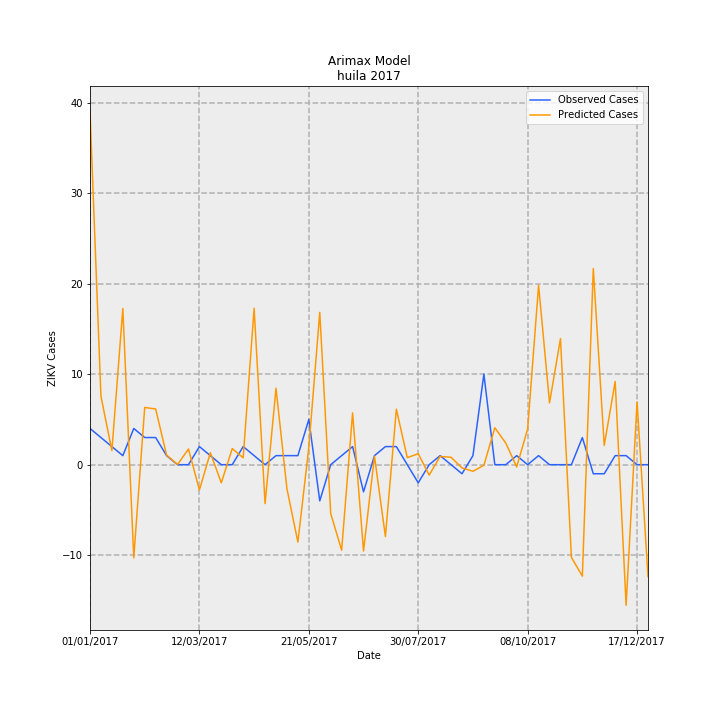

The data file committed next to this chart (first rows):
Date, predictions_incidence, observed_incidence, Predicted Cases, Observed Cases, error
01/01/2017, 3.383, 0.3464, 39.06, 4.0, -35.06
08/01/2017, 0.6547, 0.2598, 7.56, 3, -4.56
15/01/2017, 0.1347, 0.1732, 1.556, 2.0, 0.4439
22/01/2017, 1.494, 0.08659, 17.25, 1.0, -16.25
29/01/2017, -0.8917, 0.3464, -10.3, 4.0, 14.3
05/02/2017, 0.5476, 0.2598, 6.323, 3, -3.323
12/02/2017, 0.5331, 0.2598, 6.156, 3, -3.156
19/02/2017, 0.09166, 0.08659, 1.059, 1.0, -0.05851
26/02/2017, 0.001851, 0.0, 0.02138, 0.0, -0.02138
05/03/2017, 0.1503, 0.0, 1.735, 0.0, -1.735
12/03/2017, -0.2421, 0.1732, -2.795, 2.0, 4.795
19/03/2017, 0.1147, 0.08659, 1.325, 1.0, -0.325
26/03/2017, -0.1737, 0.0, -2.006, 0.0, 2.006
02/04/2017, 0.1539, 0.0, 1.777, 0.0, -1.777
09/04/2017, 0.06596, 0.1732, 0.7617, 2.0, 1.238
16/04/2017, 1.497, 0.08659, 17.29, 1.0, -16.29
23/04/2017, -0.3723, 0.0, -4.299, 0.0, 4.299
30/04/2017, 0.7316, 0.08659, 8.449, 1.0, -7.449
07/05/2017, -0.2299, 0.08659, -2.655, 1.0, 3.655
14/05/2017, -0.7407, 0.08659, -8.553, 1.0, 9.553
21/05/2017, 0.1657, 0.433, 1.913, 5.0, 3.087
28/05/2017, 1.458, -0.3464, 16.83, -4.0, -20.83
04/06/2017, -0.4666, 0.0, -5.389, 0.0, 5.389
11/06/2017, -0.8182, 0.08659, -9.448, 1.0, 10.45
18/06/2017, 0.4958, 0.1732, 5.726, 2.0, -3.726
25/06/2017, -0.8258, -0.2598, -9.537, -3, 6.537
02/07/2017, 0.08097, 0.08659, 0.935, 1.0, 0.06496
09/07/2017, -0.6875, 0.1732, -7.94, 2.0, 9.94
16/07/2017, 0.5305, 0.1732, 6.127, 2.0, -4.127
23/07/2017, 0.06727, 0.0, 0.7768, 0.0, -0.7768
30/07/2017, 0.1051, -0.1732, 1.214, -2.0, -3.214
06/08/2017, -0.09994, 0.0, -1.154, 0.0, 1.154
13/08/2017, 0.07924, 0.08659, 0.9151, 1.0, 0.08491
20/08/2017, 0.07098, 0.0, 0.8197, 0.0, -0.8197
27/08/2017, -0.03069, -0.08659, -0.3544, -1.0, -0.6456
03/09/2017, -0.06301, 0.08659, -0.7276, 1.0, 1.728
10/09/2017, -0.005849, 0.8659, -0.06754, 10.0, 10.07
17/09/2017, 0.353, 0.0, 4.076, 0.0, -4.076
24/09/2017, 0.2074, 0.0, 2.395, 0.0, -2.395
01/10/2017, -0.02114, 0.08659, -0.2441, 1.0, 1.244
08/10/2017, 0.342, 0.0, 3.95, 0.0, -3.95
15/10/2017, 1.716, 0.08659, 19.81, 1.0, -18.81
22/10/2017, 0.5912, 0.0, 6.827, 0.0, -6.827
29/10/2017, 1.206, 0.0, 13.93, 0.0, -13.93
05/11/2017, -0.8867, 0.0, -10.24, 0.0, 10.24
12/11/2017, -1.066, 0.2598, -12.31, 3, 15.31
19/11/2017, 1.876, -0.08659, 21.67, -1.0, -22.67
26/11/2017, 0.1844, -0.08659, 2.13, -1.0, -3.13
03/12/2017, 0.7959, 0.08659, 9.191, 1.0, -8.191
10/12/2017, -1.345, 0.08659, -15.53, 1.0, 16.53
17/12/2017, 0.6005, 0.0, 6.935, 0.0, -6.935
24/12/2017, -1.071, 0.0, -12.37, 0.0, 12.37
